Run: headless pygame with SDL's dummy video driver; simulated clock (each Clock.tick advances the game by its frame time, no real sleeping); random seed 0; keys injected as events and as key.get_pressed() state; no mouse input.
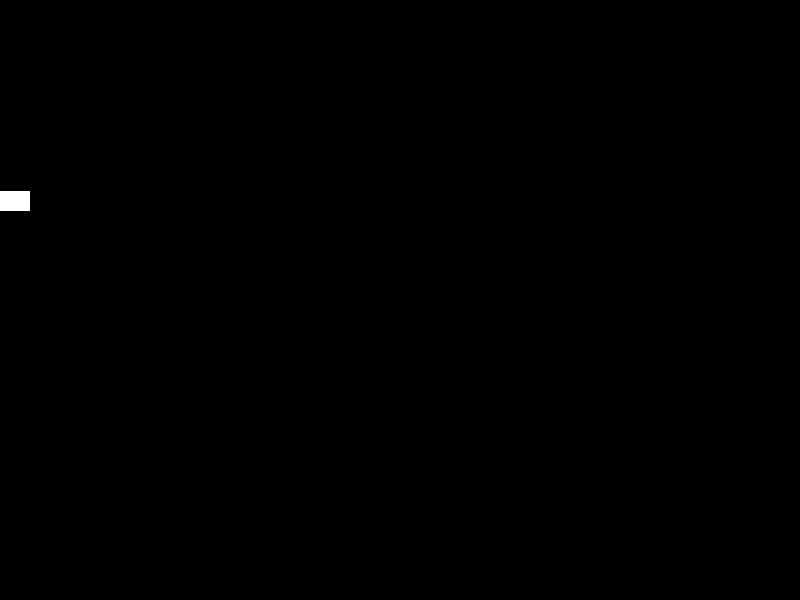
Frame 1 of 4 · flips 1–60 · no input
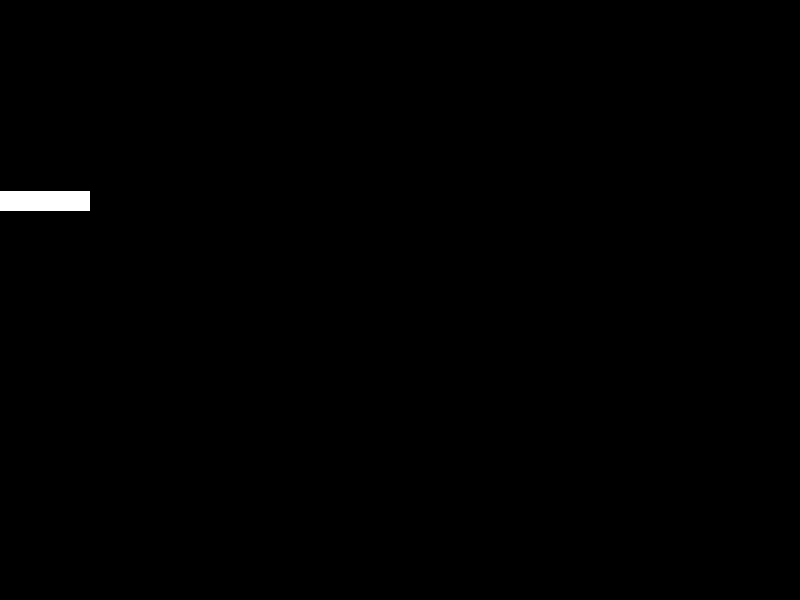
Frame 2 of 4 · flips 61–180 · tapped SPACE, RETURN · held RIGHT (→), D
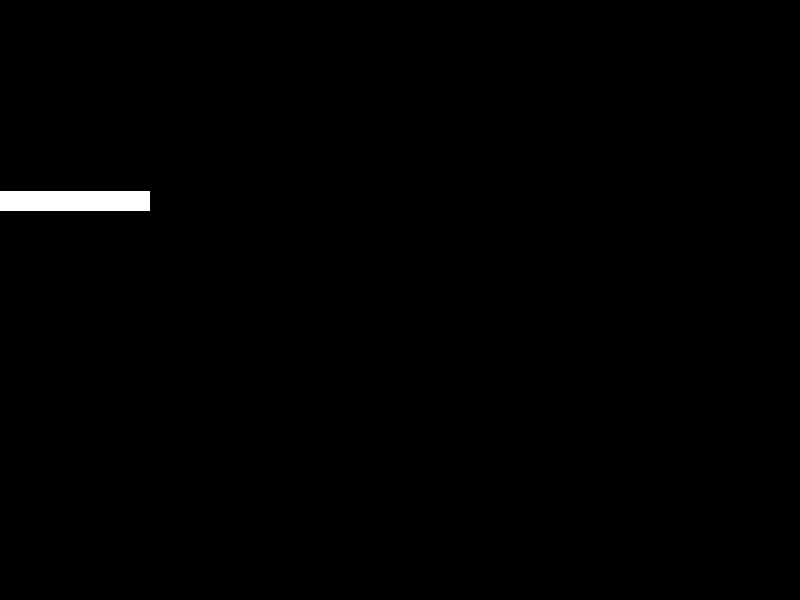
Frame 3 of 4 · flips 181–300 · held DOWN (↓), S
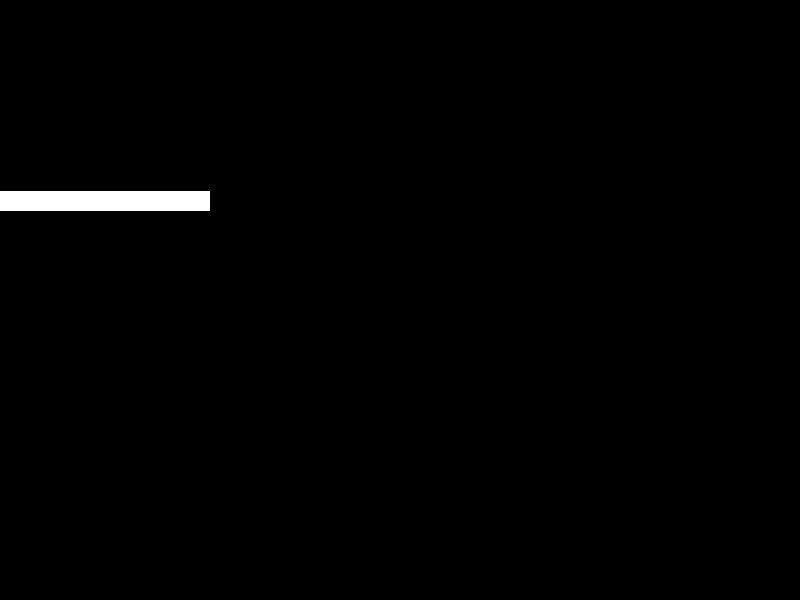
Frame 4 of 4 · flips 301–420 · held LEFT (←), A, UP (↑), W

The pygame program that drew these frames:

import pygame
import sys
from pygame.locals import *
pygame.init()

screen = pygame.display.set_mode((800,600))

def draw_line_animate(surface, color, x1,y1, x2,y2, width):
    x = x1
    y = y1
    val = True
    while val:
        pygame.draw.line(surface, color, (x1,y1),(x,y), width)
        if x != x2:
            x += 0.5
        if y!= y2:
            y += 0.5
        if x == x2 and y == y2:
            val = False
        pygame.display.update()

screen.fill((0,0, 0))
draw_line_animate(screen, (255,255,255), 0,200, 800,200, 20)

for event in pygame.event.get():
    if event.type == pygame.QUIT:
        pygame.quit()
        sys.exit(0)
